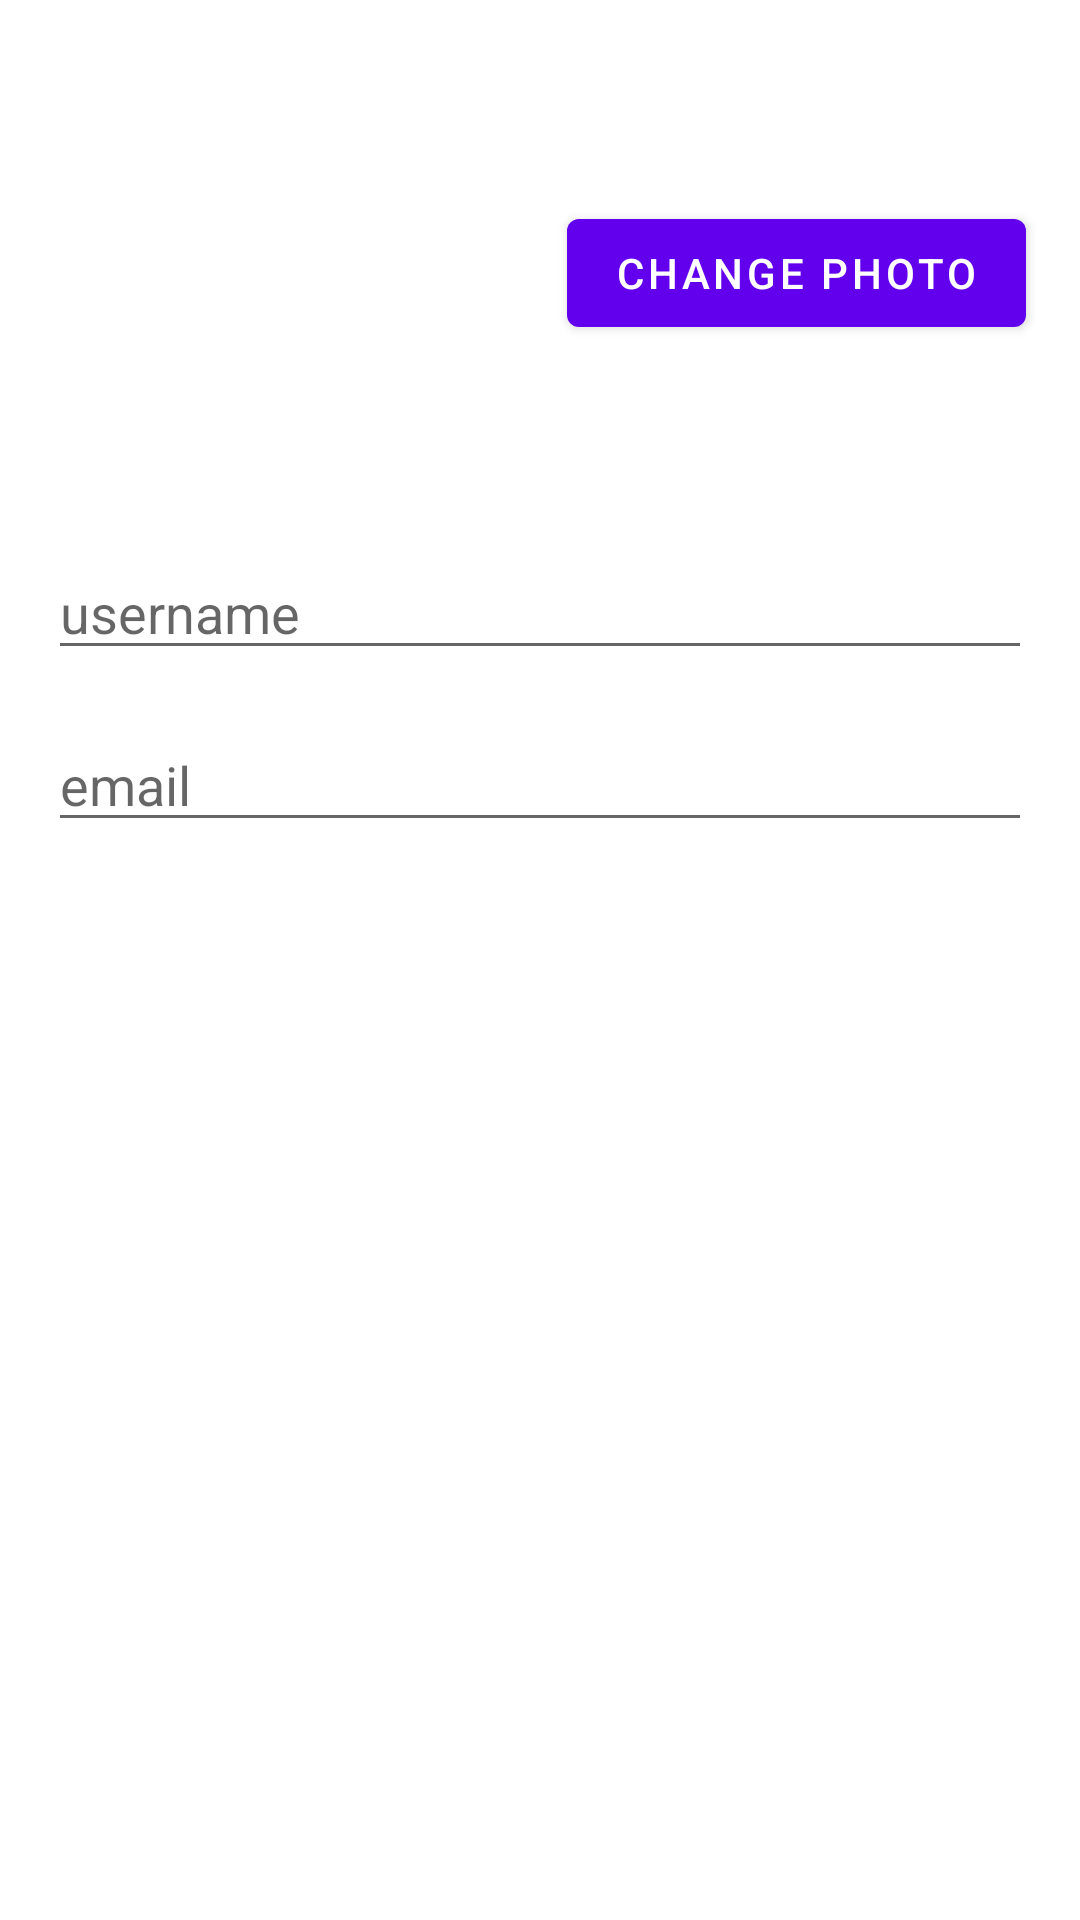

Android layout source for this screen:
<!-- AndroidManifest.xml: application theme Theme.InstaClone -->
<!-- res/layout/fragment_profile.xml -->
<?xml version="1.0" encoding="utf-8"?>
<androidx.constraintlayout.widget.ConstraintLayout xmlns:android="http://schemas.android.com/apk/res/android"
    xmlns:app="http://schemas.android.com/apk/res-auto"
    xmlns:tools="http://schemas.android.com/tools"
    android:layout_width="match_parent"
    android:layout_height="match_parent"
    tools:context=".ui.notifications.ProfileFragment">

    <ImageView
        android:id="@+id/imageViewUserPhoto"
        android:layout_width="150dp"
        android:layout_height="150dp"
        android:layout_marginStart="23dp"
        android:layout_marginTop="16dp"
        android:src="@drawable/ic_baseline_person_24"
        app:layout_constraintStart_toStartOf="parent"
        app:layout_constraintTop_toTopOf="parent" />

    <Button
        android:id="@+id/buttonChangePhoto"
        android:layout_width="wrap_content"
        android:layout_height="wrap_content"
        android:layout_marginStart="16dp"
        android:text="Change Photo"
        app:layout_constraintBottom_toBottomOf="@+id/imageViewUserPhoto"
        app:layout_constraintStart_toEndOf="@+id/imageViewUserPhoto"
        app:layout_constraintTop_toTopOf="@+id/imageViewUserPhoto" />

    <EditText
        android:id="@+id/editTextName"
        android:layout_width="0dp"
        android:layout_height="wrap_content"
        android:layout_marginStart="16dp"
        android:layout_marginTop="16dp"
        android:layout_marginEnd="16dp"
        android:ems="10"
        android:hint="username"
        android:inputType="textPersonName"
        app:layout_constraintEnd_toEndOf="parent"
        app:layout_constraintStart_toStartOf="parent"
        app:layout_constraintTop_toBottomOf="@+id/imageViewUserPhoto" />

    <EditText
        android:id="@+id/editTextEmail"
        android:layout_width="0dp"
        android:layout_height="wrap_content"
        android:layout_marginStart="16dp"
        android:layout_marginTop="16dp"
        android:layout_marginEnd="16dp"
        android:ems="10"
        android:hint="email"
        android:inputType="textEmailAddress"
        app:layout_constraintEnd_toEndOf="parent"
        app:layout_constraintStart_toStartOf="parent"
        app:layout_constraintTop_toBottomOf="@+id/editTextName" />
</androidx.constraintlayout.widget.ConstraintLayout>
<!-- resources referenced by this layout -->
<resources>
  <style name="Theme.InstaClone" parent="Theme.MaterialComponents.DayNight.DarkActionBar">
          
          <item name="colorPrimary">@color/purple_500</item>
          <item name="colorPrimaryVariant">@color/purple_700</item>
          <item name="colorOnPrimary">@color/white</item>
          
          <item name="colorSecondary">@color/teal_200</item>
          <item name="colorSecondaryVariant">@color/teal_700</item>
          <item name="colorOnSecondary">@color/black</item>
          
          <item name="android:statusBarColor">?attr/colorPrimaryVariant</item>
          
      </style>
  <!-- not gathered from this repository: default colours our renderer supplied (Android Studio template values) -->
  <color name="purple_500">#FF6200EE</color>
  <color name="purple_700">#FF3700B3</color>
  <color name="teal_200">#FF03DAC5</color>
  <color name="teal_700">#FF018786</color>
  <color name="black">#FF000000</color>
  <color name="white">#FFFFFFFF</color>
</resources>
